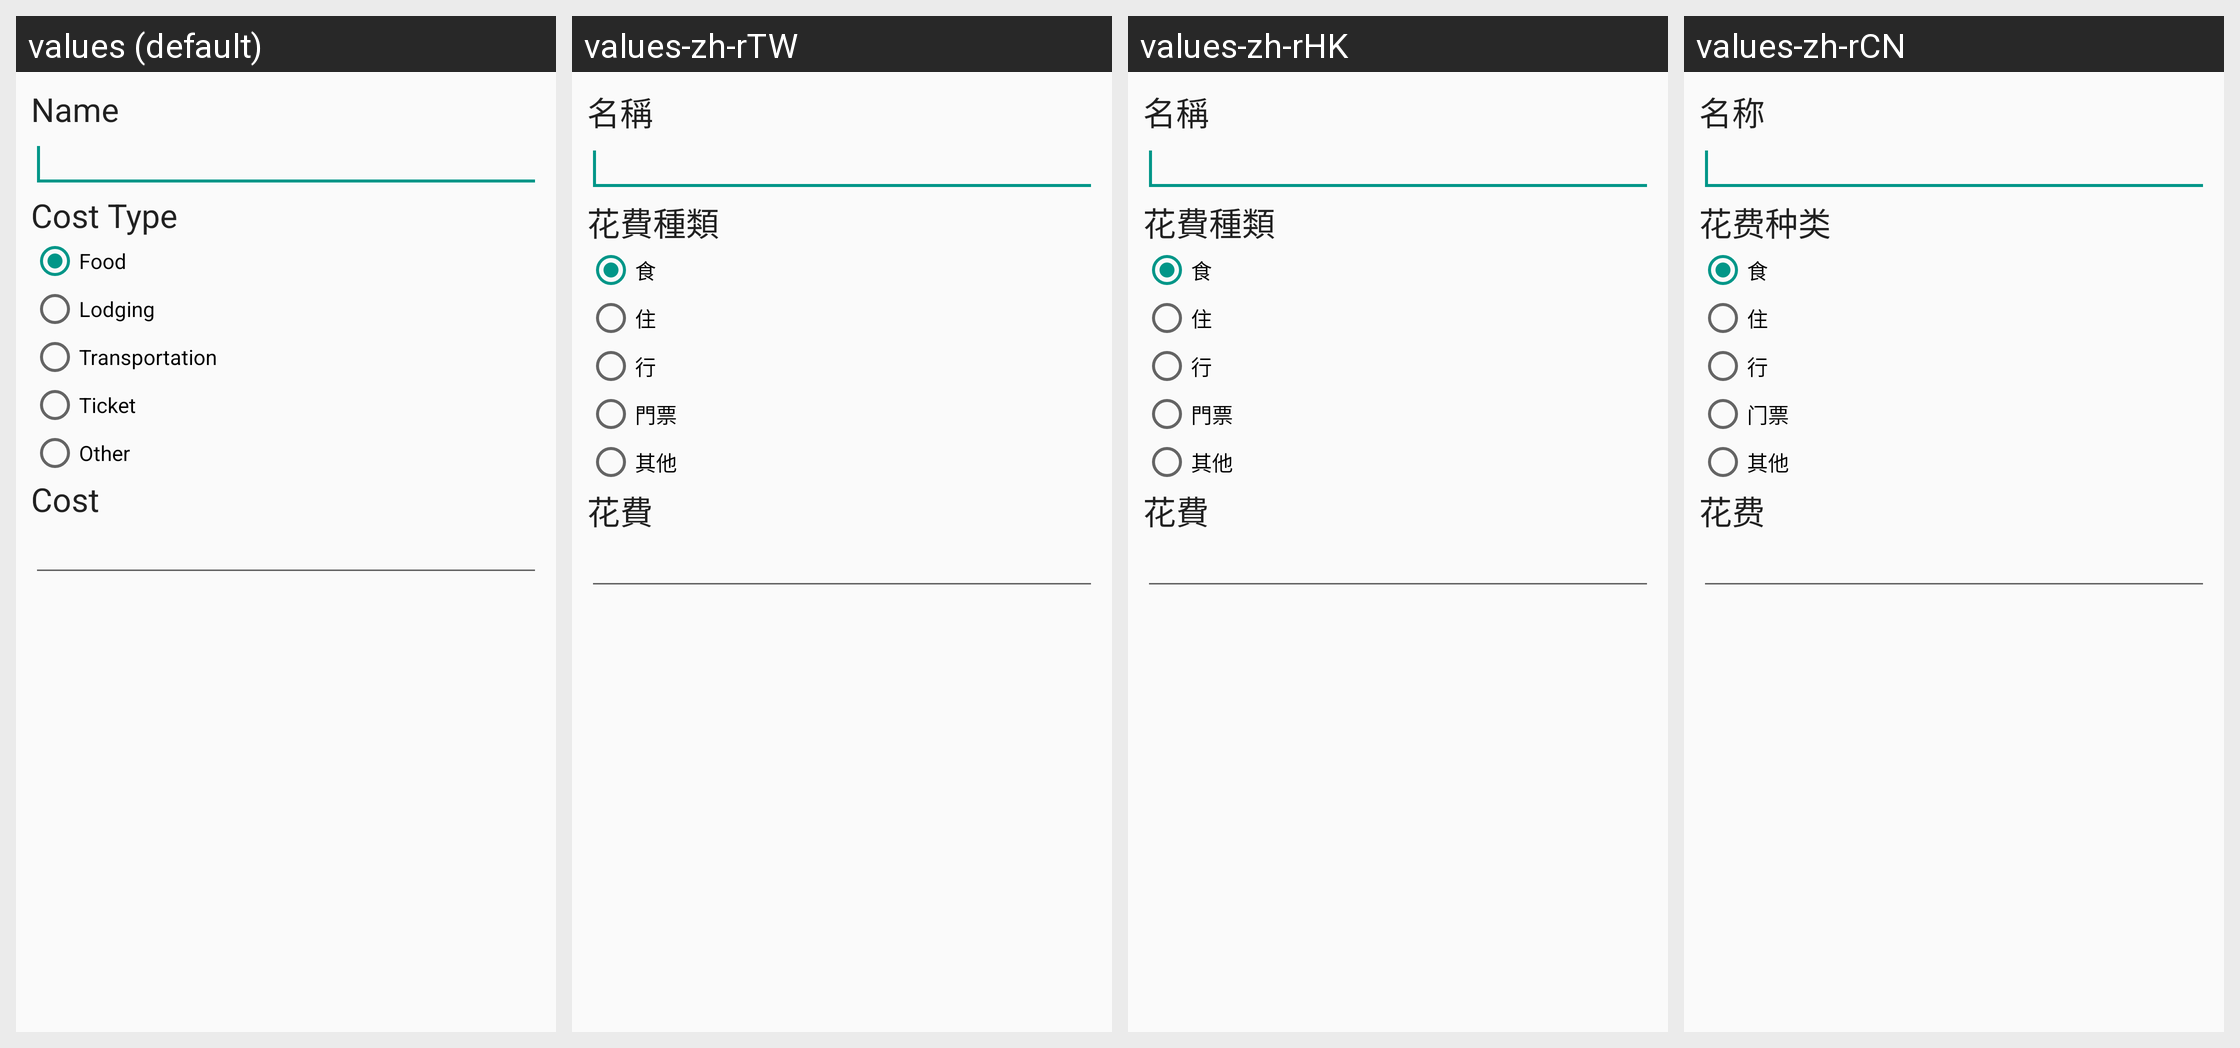

Locale-by-locale string values for the Android screen shown in this grid:
Android screen res/layout/take_money.xml rendered under 4 locales, left to right: values (default), values-zh-rTW, values-zh-rHK, values-zh-rCN. Device: Nexus 5 (rendered at 1080×1920; each locale shown at half size, 540×960, under a caption strip naming it); theme AppTheme.
Strings drawn on this screen, with the default value and each locale's value (text and hints the layout hard-codes, and strings that could not be matched under every locale, appear in the picture but are not listed):

Name
  values: Name
  values-zh-rTW: 名稱
  values-zh-rHK: 名稱
  values-zh-rCN: 名称

cost_type
  values: Cost Type
  values-zh-rTW: 花費種類
  values-zh-rHK: 花費種類
  values-zh-rCN: 花费种类

food
  values: Food
  values-zh-rTW: 食
  values-zh-rHK: 食
  values-zh-rCN: 食

lodging
  values: Lodging
  values-zh-rTW: 住
  values-zh-rHK: 住
  values-zh-rCN: 住

transportation
  values: Transportation
  values-zh-rTW: 行
  values-zh-rHK: 行
  values-zh-rCN: 行

ticket
  values: Ticket
  values-zh-rTW: 門票
  values-zh-rHK: 門票
  values-zh-rCN: 门票

other
  values: Other
  values-zh-rTW: 其他
  values-zh-rHK: 其他
  values-zh-rCN: 其他

cost
  values: Cost
  values-zh-rTW: 花費
  values-zh-rHK: 花費
  values-zh-rCN: 花费
